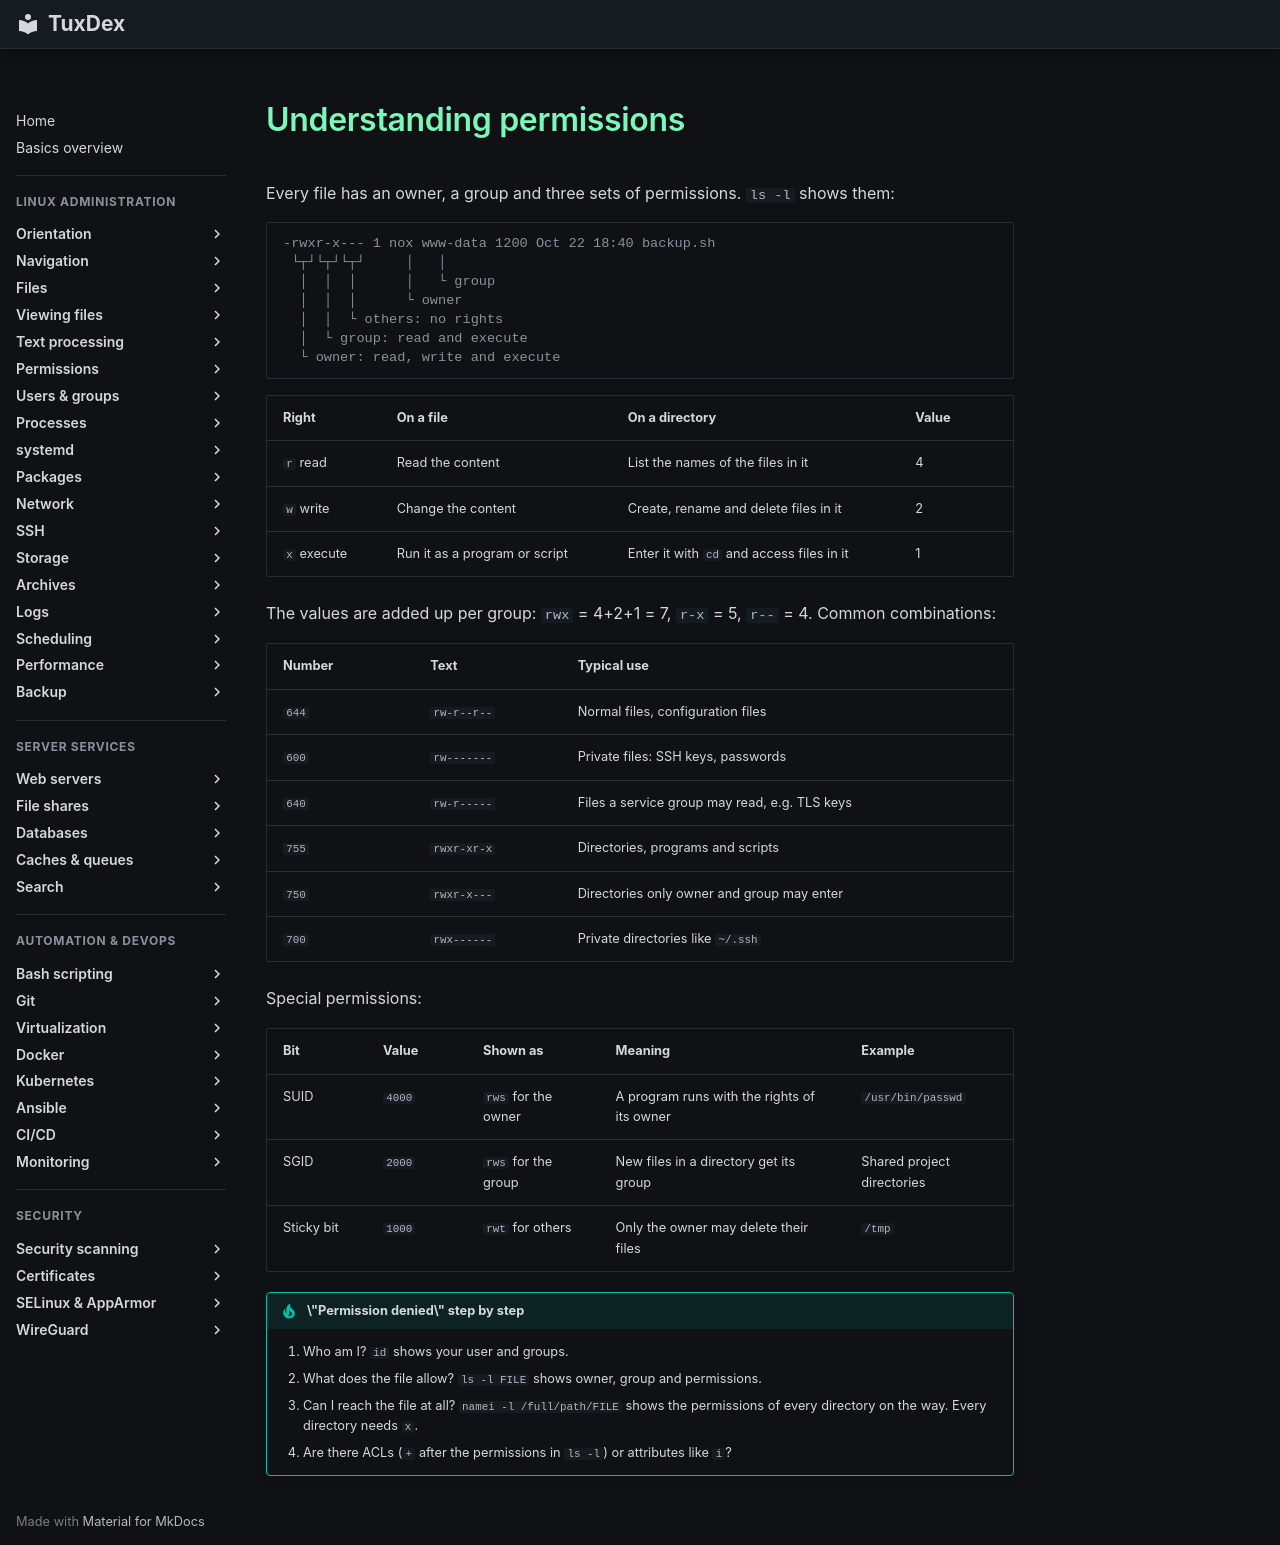

repository: Noxisan/tuxcodex · page: 06-permissions/basics.en/index.html · generator: mkdocs

# Understanding permissions

Every file has an owner, a group and three sets of permissions. `ls -l` shows them:

```text
-rwxr-x--- 1 nox www-data 1200 Oct 22 18:40 backup.sh
 └┬┘└┬┘└┬┘     │   │
  │  │  │      │   └ group
  │  │  │      └ owner
  │  │  └ others: no rights
  │  └ group: read and execute
  └ owner: read, write and execute
```

| Right | On a file | On a directory | Value |
|-------|-----------|----------------|-------|
| `r` read | Read the content | List the names of the files in it | 4 |
| `w` write | Change the content | Create, rename and delete files in it | 2 |
| `x` execute | Run it as a program or script | Enter it with `cd` and access files in it | 1 |

The values are added up per group: `rwx` = 4+2+1 = 7, `r-x` = 5, `r--` = 4.
Common combinations:

| Number | Text | Typical use |
|--------|------|-------------|
| `644` | `rw-r--r--` | Normal files, configuration files |
| `600` | `rw-------` | Private files: SSH keys, passwords |
| `640` | `rw-r-----` | Files a service group may read, e.g. TLS keys |
| `755` | `rwxr-xr-x` | Directories, programs and scripts |
| `750` | `rwxr-x---` | Directories only owner and group may enter |
| `700` | `rwx------` | Private directories like `~/.ssh` |

Special permissions:

| Bit | Value | Shown as | Meaning | Example |
|-----|-------|----------|---------|---------|
| SUID | `4000` | `rws` for the owner | A program runs with the rights of its owner | `/usr/bin/passwd` |
| SGID | `2000` | `rws` for the group | New files in a directory get its group | Shared project directories |
| Sticky bit | `1000` | `rwt` for others | Only the owner may delete their files | `/tmp` |

!!! tip "\"Permission denied\" step by step"
    1. Who am I? `id` shows your user and groups.
    2. What does the file allow? `ls -l FILE` shows owner, group and permissions.
    3. Can I reach the file at all? `namei -l /full/path/FILE` shows the permissions of
       every directory on the way. Every directory needs `x`.
    4. Are there ACLs (`+` after the permissions in `ls -l`) or attributes like `i`?
